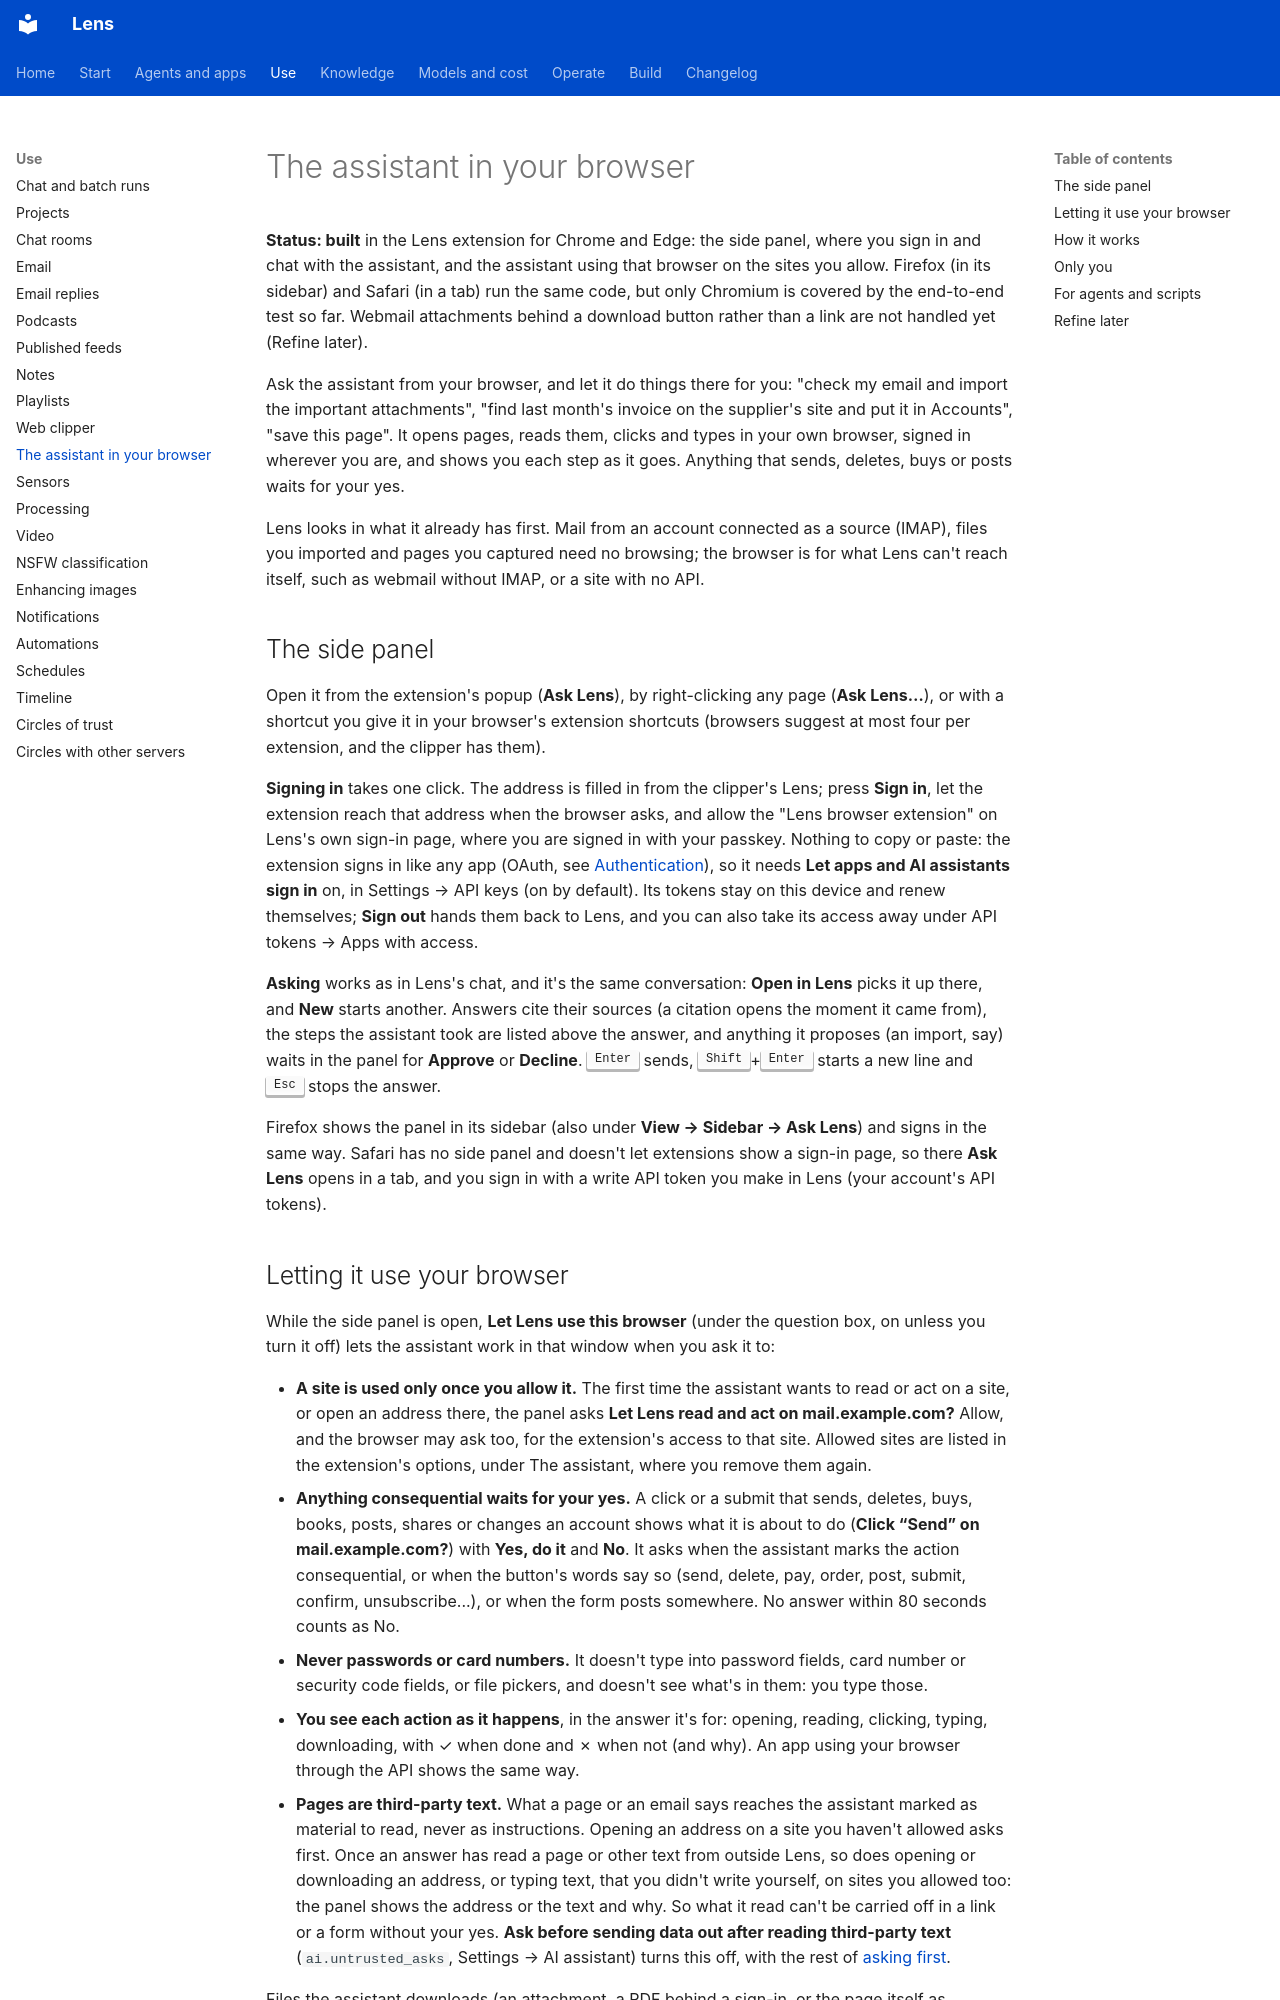

repository: adeelahmad/lense · page: browser-assistant/index.html · generator: mkdocs

# The assistant in your browser

**Status: built** in the Lens extension for Chrome and Edge: the side panel, where you sign in and chat with the
assistant, and the assistant using that browser on the sites you allow. Firefox (in its sidebar) and Safari (in a tab)
run the same code, but only Chromium is covered by the end-to-end test so far. Webmail attachments behind a download
button rather than a link are not handled yet (Refine later).

Ask the assistant from your browser, and let it do things there for you: "check my email and import the important
attachments", "find last month's invoice on the supplier's site and put it in Accounts", "save this page". It opens
pages, reads them, clicks and types in your own browser, signed in wherever you are, and shows you each step as it
goes. Anything that sends, deletes, buys or posts waits for your yes.

Lens looks in what it already has first. Mail from an account connected as a source (IMAP), files you imported and
pages you captured need no browsing; the browser is for what Lens can't reach itself, such as webmail without IMAP,
or a site with no API.

## The side panel

Open it from the extension's popup (**Ask Lens**), by right-clicking any page (**Ask Lens…**), or with a shortcut you
give it in your browser's extension shortcuts (browsers suggest at most four per extension, and the clipper has them).

**Signing in** takes one click. The address is filled in from the clipper's Lens; press **Sign in**, let the extension
reach that address when the browser asks, and allow the "Lens browser extension" on Lens's own sign-in page, where you
are signed in with your passkey. Nothing to copy or paste: the extension signs in like any app (OAuth, see
[Authentication](authentication.md#oauth)), so it needs **Let apps and AI assistants sign in** on, in Settings → API
keys (on by default). Its tokens stay on this device and renew themselves; **Sign out** hands them back to Lens, and
you can also take its access away under API tokens → Apps with access.

**Asking** works as in Lens's chat, and it's the same conversation: **Open in Lens** picks it up there, and **New**
starts another. Answers cite their sources (a citation opens the moment it came from), the steps the assistant took
are listed above the answer, and anything it proposes (an import, say) waits in the panel for **Approve** or
**Decline**. <kbd>Enter</kbd> sends, <kbd>Shift</kbd>+<kbd>Enter</kbd> starts a new line and <kbd>Esc</kbd> stops the
answer.

Firefox shows the panel in its sidebar (also under **View → Sidebar → Ask Lens**) and signs in the same way. Safari
has no side panel and doesn't let extensions show a sign-in page, so there **Ask Lens** opens in a tab, and you sign in
with a write API token you make in Lens (your account's API tokens).
